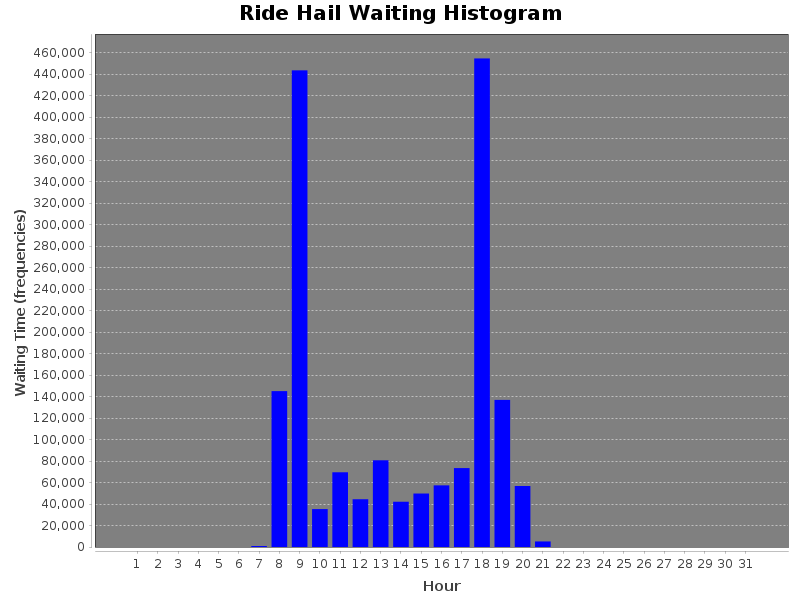

The file beside this chart, header and first rows:
WaitingTime(sec), Hour
0, 1
0, 2
0, 3
0, 4
0, 5
0, 6
916.0, 7
145089, 8
443641, 9
35287, 10
69553, 11
44454, 12
80704, 13
42133, 14
49772, 15
57363, 16
73456, 17
454739, 18
136908, 19
56773, 20
5169, 21
0, 22
0, 23
0, 24
0, 25
0, 26
0, 27
0, 28
0, 29
0, 30
0, 31
